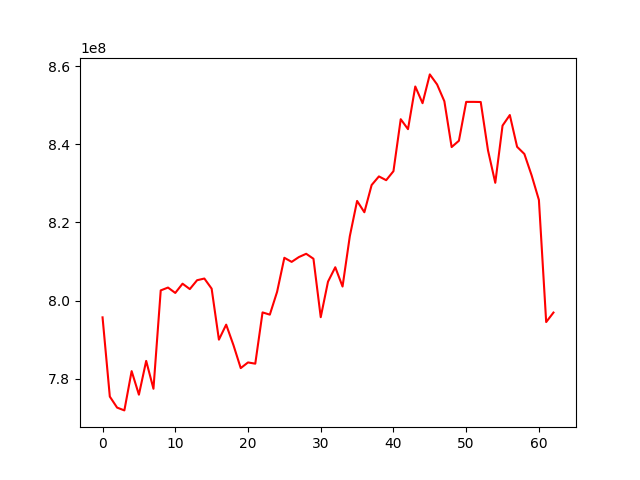

The table this chart was drawn from, first rows:
, 0
0, 795728558
1, 775466456
2, 772653061
3, 771935034
4, 781977893
5, 775954852
6, 784591911
7, 777474209
8, 802621153
9, 803347746
10, 801973089
11, 804335850
12, 802958828
13, 805225376
14, 805655423
15, 803071033
16, 790026920
17, 793863571
18, 788623606
19, 782749804
20, 784201603
21, 783883227
22, 796993519
23, 796423122
24, 802253384
25, 810961877
26, 809914560
27, 811148093
28, 811984581
29, 810717805
30, 795774113
31, 804855842
32, 808542197
33, 803609735
34, 816481874
35, 825500194
36, 822604918
37, 829566160
38, 831769882
39, 830805246
40, 833108781
41, 846399274
42, 843853115
43, 854764753
44, 850494995
45, 857857585
46, 855287457
47, 850984881
48, 839275969
49, 840891351
50, 850826174
51, 850831286
52, 850797207
53, 838427140
54, 830131546
55, 844764844
56, 847467369
57, 839342601
58, 837511580
59, 832028687
... 3 more rows
